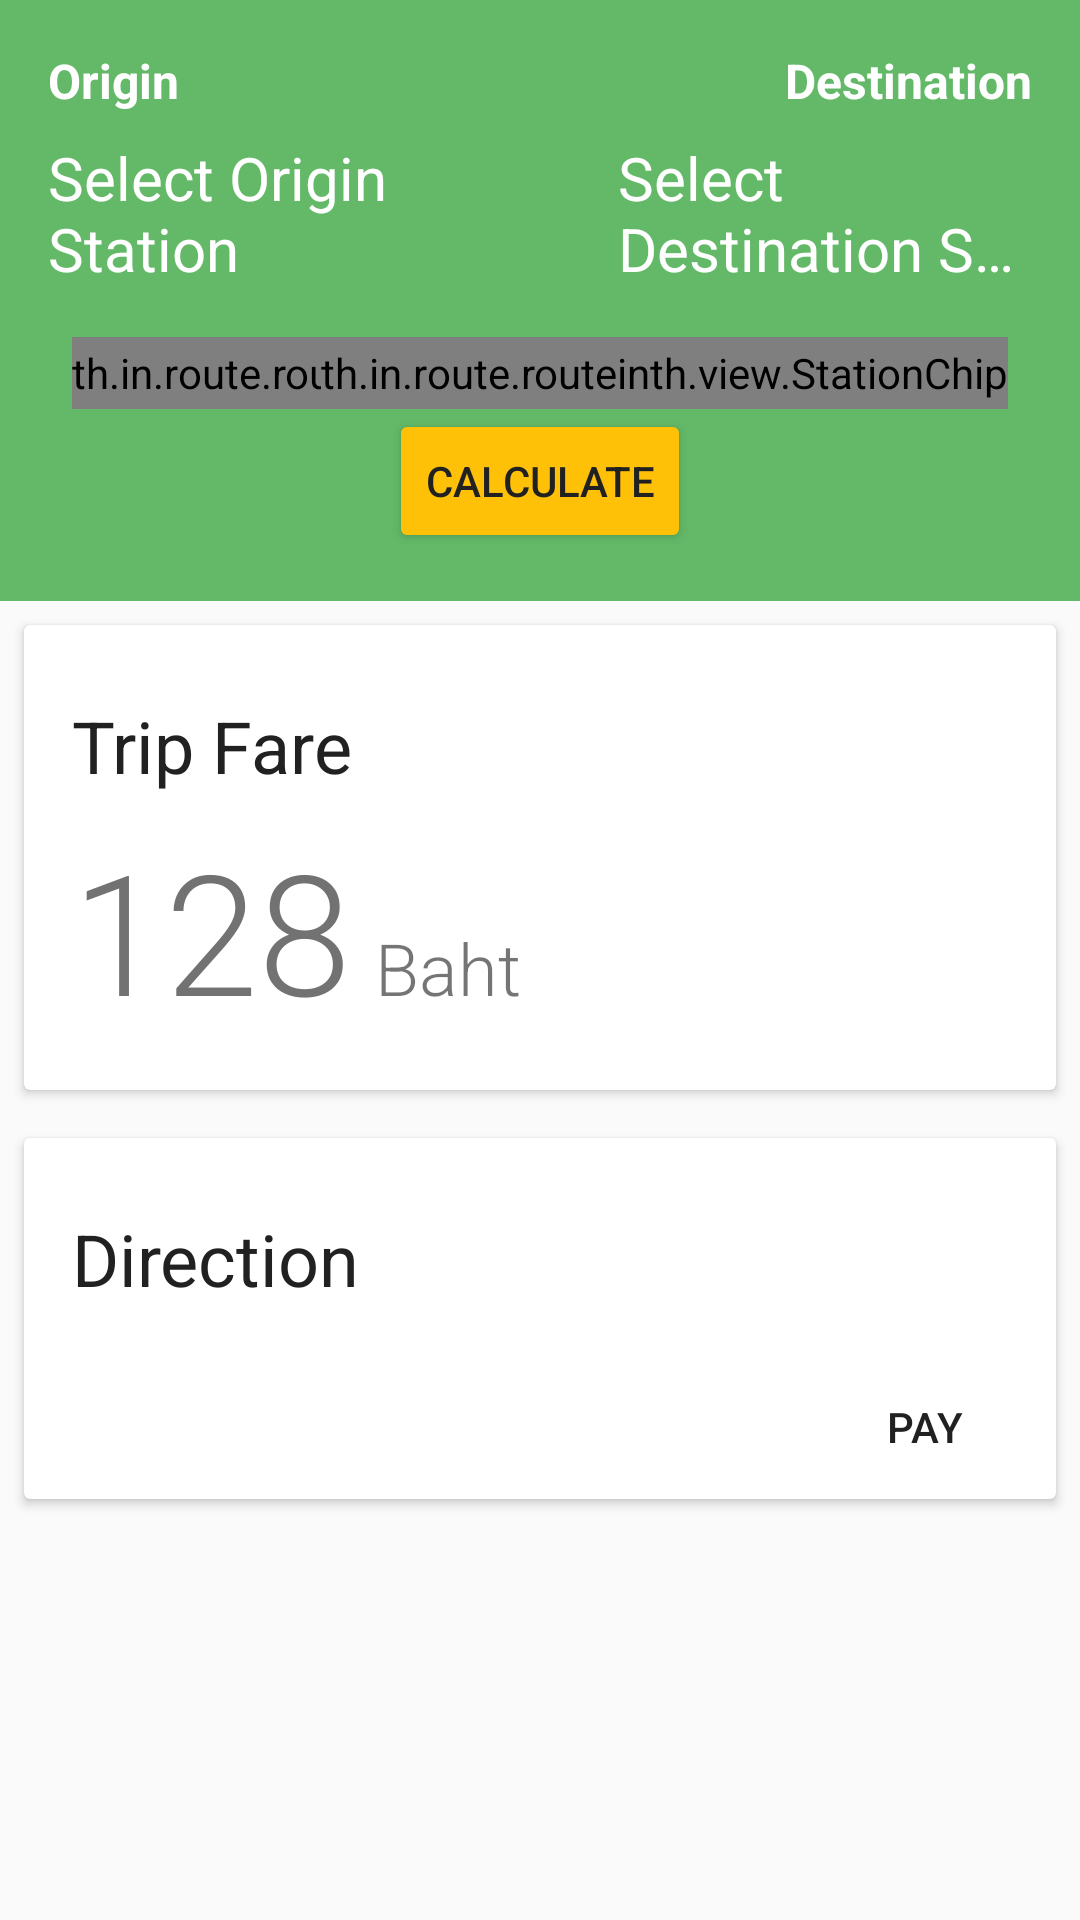

Write the Android layout XML for this screen, with the resource values it uses.
<!-- AndroidManifest.xml: application theme AppTheme -->
<!-- res/layout/fragment_result2.xml -->
<?xml version="1.0" encoding="utf-8"?>
<LinearLayout xmlns:android="http://schemas.android.com/apk/res/android"
    android:orientation="vertical"
    android:layout_width="match_parent"
    android:layout_height="match_parent">

    <include layout="@layout/layout_station_select" />

    <include layout="@layout/card_fare" />

    <include layout="@layout/card_direction" />

</LinearLayout>
<!-- res/layout/layout_station_select.xml (included above) -->
<?xml version="1.0" encoding="utf-8"?>
<android.support.constraint.ConstraintLayout xmlns:android="http://schemas.android.com/apk/res/android"
    android:layout_width="match_parent"
    android:layout_height="wrap_content"
    xmlns:app="http://schemas.android.com/apk/res-auto"
    android:paddingTop="@dimen/vertical_padding"
    android:paddingBottom="@dimen/vertical_padding"
    android:paddingStart="@dimen/horizontal_padding"
    android:paddingEnd="@dimen/horizontal_padding"
    android:background="@color/colorPrimaryLight">

    <TextView
        android:id="@+id/originText"
        android:layout_width="wrap_content"
        android:layout_height="wrap_content"
        android:text="@string/origin"
        android:textStyle="bold"
        android:textSize="16sp"
        android:textColor="@android:color/white"
        app:layout_constraintTop_toTopOf="parent"
        app:layout_constraintLeft_toLeftOf="parent"/>

    <TextView
        android:id="@+id/origin"
        android:layout_width="0dp"
        android:layout_height="wrap_content"
        android:text="@string/select_origin_station"
        android:lines="2"
        android:textSize="20sp"
        android:textColor="@android:color/white"
        android:ellipsize="end"
        app:layout_constraintTop_toBottomOf="@+id/originText"
        app:layout_constraintLeft_toLeftOf="@+id/originText"
        app:layout_constraintRight_toLeftOf="@+id/swap"
        android:layout_marginTop="8dp"
        android:layout_marginEnd="8dp"/>

    <th.in.route.routeinth.view.StationChip
        android:id="@+id/origin_station_chip"
        android:layout_width="wrap_content"
        android:layout_height="24dp"
        app:layout_constraintTop_toBottomOf="@+id/origin"
        app:layout_constraintLeft_toLeftOf="parent"
        android:layout_marginStart="8dp"
        android:layout_marginTop="16dp"/>

    <TextView
        android:id="@+id/destinationText"
        android:layout_width="wrap_content"
        android:layout_height="wrap_content"
        android:text="@string/destination"
        android:textStyle="bold"
        android:textSize="16sp"
        android:textColor="@android:color/white"
        app:layout_constraintTop_toTopOf="parent"
        app:layout_constraintRight_toRightOf="parent"/>

    <TextView
        android:id="@+id/destination"
        android:layout_width="0dp"
        android:layout_height="wrap_content"
        android:text="@string/select_destination_station"
        android:textSize="20sp"
        android:textColor="@android:color/white"
        android:lines="2"
        android:ellipsize="end"
        app:layout_constraintTop_toBottomOf="@+id/destinationText"
        app:layout_constraintRight_toRightOf="@+id/destinationText"
        app:layout_constraintLeft_toRightOf="@+id/swap"
        android:layout_marginTop="8dp"
        android:layout_marginStart="8dp"
        app:layout_constraintHorizontal_bias="1.0" />

    <th.in.route.routeinth.view.StationChip
        android:id="@+id/destination_station_chip"
        android:layout_width="wrap_content"
        android:layout_height="24dp"
        app:layout_constraintTop_toBottomOf="@+id/destination"
        app:layout_constraintRight_toRightOf="parent"
        android:layout_marginEnd="8dp"
        android:layout_marginTop="16dp" />

    <ImageView
        android:id="@+id/swap"
        android:layout_height="36dp"
        android:layout_width="36dp"
        android:background="@drawable/ic_swap_horiz_black_24dp"
        app:layout_constraintTop_toTopOf="parent"
        app:layout_constraintBottom_toTopOf="@+id/calculate"
        app:layout_constraintLeft_toLeftOf="parent"
        app:layout_constraintRight_toRightOf="parent"
        android:backgroundTint="@android:color/white"/>

    <Button
        android:id="@+id/calculate"
        android:layout_height="wrap_content"
        android:layout_width="wrap_content"
        android:text="@string/calculate"
        style="@style/Widget.AppCompat.Button.Colored"
        android:textColor="@color/textPrimary"
        app:layout_constraintTop_toBottomOf="@+id/destination_station_chip"
        app:layout_constraintBottom_toBottomOf="parent"
        app:layout_constraintLeft_toLeftOf="parent"
        app:layout_constraintRight_toRightOf="parent"/>

</android.support.constraint.ConstraintLayout>
<!-- res/layout/card_fare.xml (included above) -->
<?xml version="1.0" encoding="utf-8"?>
<android.support.v7.widget.CardView xmlns:android="http://schemas.android.com/apk/res/android"
    android:layout_width="match_parent"
    android:layout_height="wrap_content"
    android:elevation="2dp"
    android:layout_margin="8dp"
    xmlns:app="http://schemas.android.com/apk/res-auto">

    <android.support.constraint.ConstraintLayout
        android:layout_width="match_parent"
        android:layout_height="match_parent"
        android:paddingTop="24sp"
        android:paddingStart="16dp"
        android:paddingEnd="16dp"
        android:paddingBottom="16sp">

        <TextView
            android:id="@+id/fare_text"
            android:layout_width="wrap_content"
            android:layout_height="wrap_content"
            android:text="@string/trip_fare"
            android:textSize="24sp"
            android:textColor="@color/textPrimary"
            app:layout_constraintTop_toTopOf="parent"
            app:layout_constraintLeft_toLeftOf="parent" />

        <TextView
            android:id="@+id/resultTripFareTotal"
            android:layout_width="wrap_content"
            android:layout_height="wrap_content"
            android:text="128"
            android:textSize="56sp"
            android:textColor="@color/textSecondary"
            android:fontFamily="sans-serif-light"
            app:layout_constraintTop_toBottomOf="@+id/fare_text"
            app:layout_constraintLeft_toLeftOf="parent"
            android:layout_marginTop="8dp" />
        
        <TextView
            android:id="@+id/fare_currency"
            android:layout_width="wrap_content"
            android:layout_height="wrap_content"
            android:text="@string/bath"
            android:textSize="24sp"
            android:fontFamily="sans-serif-light"
            app:layout_constraintBottom_toBottomOf="@+id/resultTripFareTotal"
            app:layout_constraintBaseline_toBaselineOf="@+id/resultTripFareTotal"
            app:layout_constraintLeft_toRightOf="@+id/resultTripFareTotal"
            android:layout_marginStart="8dp" />

        <TextView
            android:id="@+id/bts_station_cnt"
            android:layout_width="wrap_content"
            android:layout_height="wrap_content"
            android:gravity="center_vertical"
            android:text="BTS 6 Station (Normal)"
            android:textColor="@color/textPrimary"
            android:drawableStart="@drawable/ic_directions_subway_black_24dp"
            android:drawablePadding="8dp"
            android:drawableTint="@color/textSecondary"
            app:layout_constraintTop_toBottomOf="@+id/resultTripFareTotal"
            app:layout_constraintLeft_toLeftOf="parent"
            android:layout_marginTop="8dp"
            android:visibility="gone"/>

        <TextView
            android:id="@+id/resultBTSFare"
            android:layout_width="wrap_content"
            android:layout_height="wrap_content"
            android:gravity="center_vertical"
            android:text="35 baht"
            android:textColor="@color/textPrimary"
            app:layout_constraintTop_toTopOf="@id/bts_station_cnt"
            app:layout_constraintBaseline_toBaselineOf="@id/bts_station_cnt"
            app:layout_constraintRight_toRightOf="parent"
            android:visibility="gone"/>

        <TextView
            android:id="@+id/mrt_station_cnt"
            android:layout_width="wrap_content"
            android:layout_height="wrap_content"
            android:gravity="center_vertical"
            android:text="MRT 9 Station (Normal)"
            android:textColor="@color/textPrimary"
            android:drawableStart="@drawable/ic_directions_subway_black_24dp"
            android:drawablePadding="8dp"
            android:drawableTint="@color/textSecondary"
            app:layout_constraintTop_toBottomOf="@+id/bts_station_cnt"
            app:layout_constraintLeft_toLeftOf="parent"
            android:layout_marginTop="8dp"
            android:visibility="gone"/>

        <TextView
            android:id="@+id/resultMRTFare"
            android:layout_width="wrap_content"
            android:layout_height="wrap_content"
            android:gravity="center_vertical"
            android:text="33 baht"
            android:textColor="@color/textPrimary"
            app:layout_constraintTop_toTopOf="@id/mrt_station_cnt"
            app:layout_constraintBaseline_toBaselineOf="@id/mrt_station_cnt"
            app:layout_constraintRight_toRightOf="parent"
            android:visibility="gone"/>

        <TextView
            android:id="@+id/arl_station_cnt"
            android:layout_width="wrap_content"
            android:layout_height="wrap_content"
            android:gravity="center_vertical"
            android:text="ARL 5 Station (Normal)"
            android:textColor="@color/textPrimary"
            android:drawableStart="@drawable/ic_directions_subway_black_24dp"
            android:drawablePadding="8dp"
            android:drawableTint="@color/textSecondary"
            app:layout_constraintTop_toBottomOf="@+id/mrt_station_cnt"
            app:layout_constraintLeft_toLeftOf="parent"
            android:layout_marginTop="8dp"
            android:visibility="gone"/>

        <TextView
            android:id="@+id/resultARLFare"
            android:layout_width="wrap_content"
            android:layout_height="wrap_content"
            android:gravity="center_vertical"
            android:text="30 baht"
            android:textColor="@color/textPrimary"
            app:layout_constraintTop_toTopOf="@id/arl_station_cnt"
            app:layout_constraintBaseline_toBaselineOf="@id/arl_station_cnt"
            app:layout_constraintRight_toRightOf="parent"
            android:visibility="gone"/>


    </android.support.constraint.ConstraintLayout>

</android.support.v7.widget.CardView>
<!-- res/layout/card_direction.xml (included above) -->
<?xml version="1.0" encoding="utf-8"?>
<android.support.v7.widget.CardView xmlns:android="http://schemas.android.com/apk/res/android"
    android:layout_width="match_parent"
    android:layout_height="wrap_content"
    android:elevation="2dp"
    android:layout_margin="8dp"
    xmlns:app="http://schemas.android.com/apk/res-auto">

    <android.support.constraint.ConstraintLayout
        android:layout_width="match_parent"
        android:layout_height="match_parent"
        android:paddingTop="24sp"
        android:paddingStart="16dp">

        <TextView
            android:id="@+id/direction_text"
            android:layout_width="wrap_content"
            android:layout_height="wrap_content"
            android:text="@string/direction"
            android:textSize="24sp"
            android:textColor="@color/textPrimary"
            app:layout_constraintTop_toTopOf="parent"
            app:layout_constraintLeft_toLeftOf="parent" />

        <android.support.v7.widget.RecyclerView
            android:id="@+id/routeRecycler"
            android:layout_width="0dp"
            android:layout_height="wrap_content"
            android:paddingBottom="16dp"
            app:layout_constraintTop_toBottomOf="@id/direction_text"
            app:layout_constraintLeft_toLeftOf="parent"
            app:layout_constraintRight_toRightOf="parent"/>

        <Button
            android:id="@+id/pay"
            android:layout_width="wrap_content"
            android:layout_height="wrap_content"
            android:text="@string/pay"
            style="@style/Widget.AppCompat.Button.Borderless"
            app:layout_constraintTop_toBottomOf="@+id/routeRecycler"
            app:layout_constraintBottom_toBottomOf="parent"
            app:layout_constraintRight_toRightOf="parent"/>

    </android.support.constraint.ConstraintLayout>

</android.support.v7.widget.CardView>
<!-- resources referenced by this layout -->
<resources>
  <color name="colorPrimaryLight">#63B968</color>
  <color name="textPrimary">#212121</color>
  <color name="textSecondary">#727272</color>
  <dimen name="horizontal_padding">16dp</dimen>
  <dimen name="vertical_padding">16dp</dimen>
  <string name="bath">Baht</string>
  <string name="calculate">Calculate</string>
  <string name="destination">Destination</string>
  <string name="direction">Direction</string>
  <string name="origin">Origin</string>
  <string name="pay">Pay</string>
  <string name="select_destination_station">Select Destination Station</string>
  <string name="select_origin_station">Select Origin Station</string>
  <string name="trip_fare">Trip Fare</string>
  <style name="AppTheme" parent="Theme.AppCompat.Light.DarkActionBar">
          
          <item name="windowActionBar">false</item>
          <item name="windowNoTitle">true</item>
          <item name="colorPrimary">@color/colorPrimary</item>
          <item name="colorPrimaryDark">@color/colorPrimaryDark</item>
          <item name="colorAccent">@color/colorAccent</item>
          <item name="android:textColorPrimary">@color/textPrimary</item>
          <item name="android:textColorSecondary">@color/textSecondary</item>
      </style>
  <color name="colorPrimary">#4CAF50</color>
  <color name="colorPrimaryDark">#388E3C</color>
  <color name="colorAccent">#FFC107</color>
</resources>
